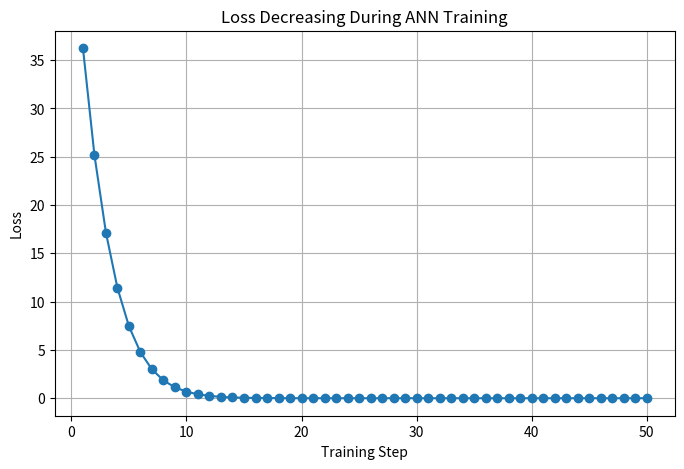
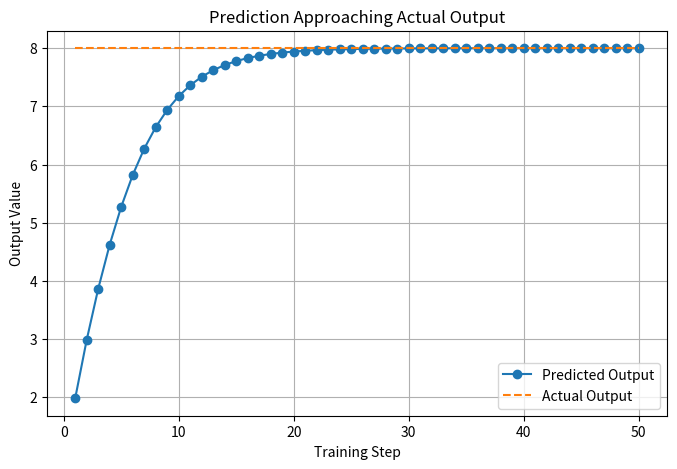
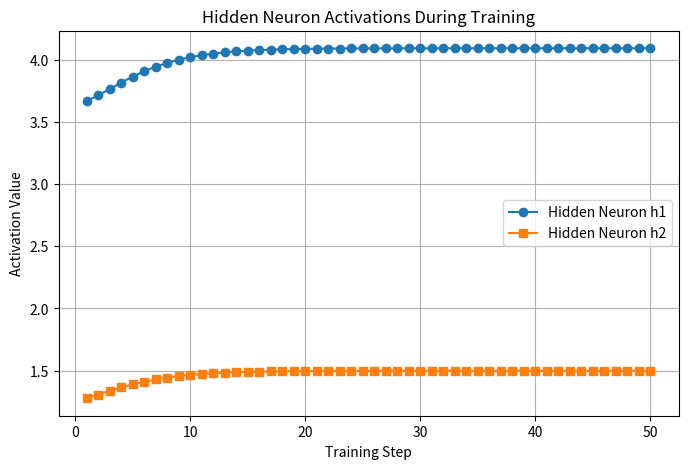
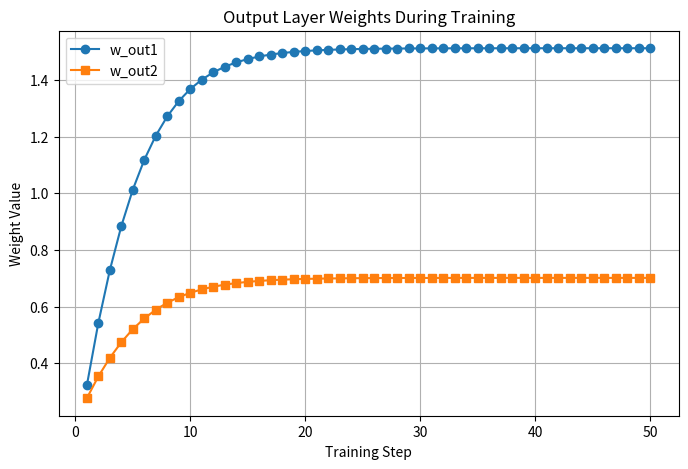
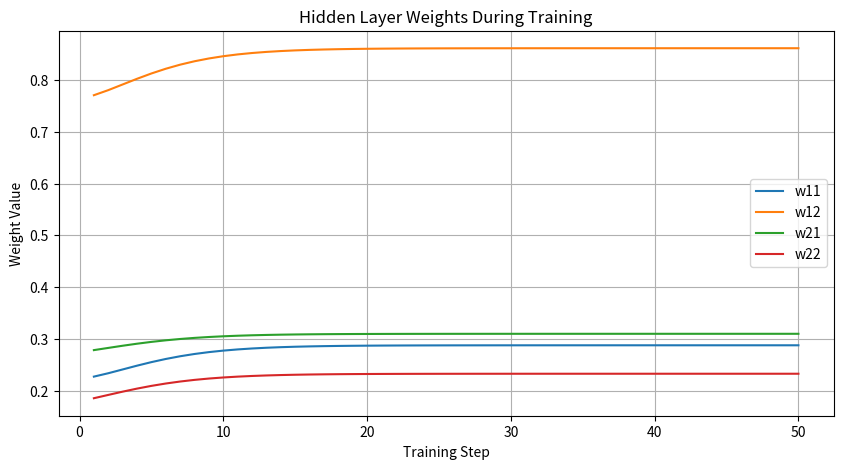
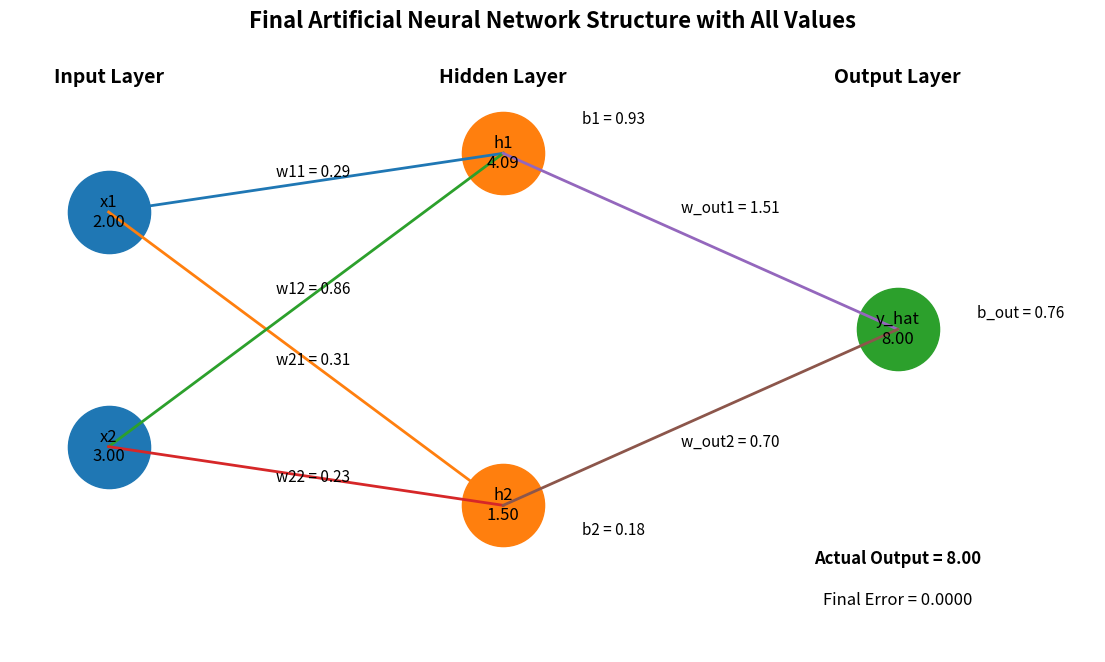

The matplotlib source for these figures, in order:
# ---------------------------------------------------------
# Network : 2 Inputs -> 2 Hidden Neurons -> 1 Output
# ---------------------------------------------------------

import random
import matplotlib.pyplot as plt 

print("\n==========================================================")
print("      MARVELLOUS MULTI-NEURON ANN TRAINING DEMO")
print("==========================================================\n")

# ---------------------------------------------------------
# STEP 1 : INPUT DATA
# ---------------------------------------------------------
# Simple input values
x1 = 2.0
x2 = 3.0

# Expected output
actual_output = 8.0

print("INPUT DATA")
print("----------")
print(f"x1 = {x1}")
print(f"x2 = {x2}")
print(f"Actual Output = {actual_output}")

# ---------------------------------------------------------
# STEP 2 : INITIAL RANDOM WEIGHTS AND BIASES
# ---------------------------------------------------------

# Hidden neuron 1
w11 = random.uniform(0, 1)
w12 = random.uniform(0, 1)
b1 = random.uniform(0, 1)

# Hidden neuron 2
w21 = random.uniform(0, 1)
w22 = random.uniform(0, 1)
b2 = random.uniform(0, 1)

# Output neuron
w_out1 = random.uniform(0, 1)
w_out2 = random.uniform(0, 1)
b_out = random.uniform(0, 1)

learning_rate = 0.01

print("\nINITIAL PARAMETERS")
print("------------------")
print(f"w11 = {w11:.4f}, w12 = {w12:.4f}, b1 = {b1:.4f}")
print(f"w21 = {w21:.4f}, w22 = {w22:.4f}, b2 = {b2:.4f}")
print(f"w_out1 = {w_out1:.4f}, w_out2 = {w_out2:.4f}, b_out = {b_out:.4f}")
print(f"Learning Rate = {learning_rate}")

# ---------------------------------------------------------
# STEP 3 : LISTS FOR GRAPHICAL REPRESENTATION
# ---------------------------------------------------------

steps = []
loss_list = []
prediction_list = []
actual_list = []

h1_list = []
h2_list = []

w11_list = []
w12_list = []
w21_list = []
w22_list = []
wout1_list = []
wout2_list = []

# ---------------------------------------------------------
# STEP 4 : TRAINING LOOP
# ---------------------------------------------------------

for step in range(1, 51):

    print(f"\n==================== TRAINING STEP {step} ====================")

    # -----------------------------------------------------
    # FORWARD PASS - HIDDEN NEURON 1
    # -----------------------------------------------------
    z1 = (x1 * w11) + (x2 * w12) + b1
    h1 = max(0, z1)   # ReLU

    print("\nHidden Neuron 1")
    print(f"z1 = ({x1} * {w11:.4f}) + ({x2} * {w12:.4f}) + {b1:.4f} = {z1:.4f}")
    print(f"h1 = ReLU(z1) = {h1:.4f}")

    # -----------------------------------------------------
    # FORWARD PASS - HIDDEN NEURON 2
    # -----------------------------------------------------
    z2 = (x1 * w21) + (x2 * w22) + b2
    h2 = max(0, z2)   # ReLU

    print("\nHidden Neuron 2")
    print(f"z2 = ({x1} * {w21:.4f}) + ({x2} * {w22:.4f}) + {b2:.4f} = {z2:.4f}")
    print(f"h2 = ReLU(z2) = {h2:.4f}")

    # -----------------------------------------------------
    # FORWARD PASS - OUTPUT NEURON
    # -----------------------------------------------------
    predicted_output = (h1 * w_out1) + (h2 * w_out2) + b_out

    print("\nOutput Neuron")
    print(f"Predicted Output = ({h1:.4f} * {w_out1:.4f}) + ({h2:.4f} * {w_out2:.4f}) + {b_out:.4f}")
    print(f"Predicted Output = {predicted_output:.4f}")

    # -----------------------------------------------------
    # ERROR AND LOSS
    # -----------------------------------------------------
    error = actual_output - predicted_output
    loss = error ** 2

    print("\nError and Loss")
    print(f"Error = {actual_output:.4f} - {predicted_output:.4f} = {error:.4f}")
    print(f"Loss  = Error^2 = {loss:.4f}")

    # -----------------------------------------------------
    # STORE VALUES FOR GRAPHS
    # -----------------------------------------------------
    steps.append(step)
    loss_list.append(loss)
    prediction_list.append(predicted_output)
    actual_list.append(actual_output)

    h1_list.append(h1)
    h2_list.append(h2)

    w11_list.append(w11)
    w12_list.append(w12)
    w21_list.append(w21)
    w22_list.append(w22)
    wout1_list.append(w_out1)
    wout2_list.append(w_out2)

    # -----------------------------------------------------
    # SIMPLE WEIGHT UPDATE
    # -----------------------------------------------------
    # Output layer weights update
    w_out1 = w_out1 + (learning_rate * error * h1)
    w_out2 = w_out2 + (learning_rate * error * h2)
    b_out = b_out + (learning_rate * error)

    # Hidden layer rough update
    if z1 > 0:
        w11 = w11 + (learning_rate * error * x1 * w_out1 * 0.1)
        w12 = w12 + (learning_rate * error * x2 * w_out1 * 0.1)
        b1 = b1 + (learning_rate * error * w_out1 * 0.1)

    if z2 > 0:
        w21 = w21 + (learning_rate * error * x1 * w_out2 * 0.1)
        w22 = w22 + (learning_rate * error * x2 * w_out2 * 0.1)
        b2 = b2 + (learning_rate * error * w_out2 * 0.1)

    print("\nUpdated Parameters")
    print(f"w11 = {w11:.4f}, w12 = {w12:.4f}, b1 = {b1:.4f}")
    print(f"w21 = {w21:.4f}, w22 = {w22:.4f}, b2 = {b2:.4f}")
    print(f"w_out1 = {w_out1:.4f}, w_out2 = {w_out2:.4f}, b_out = {b_out:.4f}")

# ---------------------------------------------------------
# FINAL RESULT
# ---------------------------------------------------------

print("\n==========================================================")
print("FINAL RESULT AFTER TRAINING")
print("==========================================================\n")

final_z1 = (x1 * w11) + (x2 * w12) + b1
final_h1 = max(0, final_z1)

final_z2 = (x1 * w21) + (x2 * w22) + b2
final_h2 = max(0, final_z2)

final_output = (final_h1 * w_out1) + (final_h2 * w_out2) + b_out

print(f"Final Hidden Output h1 = {final_h1:.4f}")
print(f"Final Hidden Output h2 = {final_h2:.4f}")
print(f"Final Prediction       = {final_output:.4f}")
print(f"Actual Output          = {actual_output:.4f}")
print(f"Final Error            = {actual_output - final_output:.4f}")

# ---------------------------------------------------------
# GRAPH 1 : LOSS DECREASING
# ---------------------------------------------------------

plt.figure(figsize=(8, 5))
plt.plot(steps, loss_list, marker='o')
plt.title("Loss Decreasing During ANN Training")
plt.xlabel("Training Step")
plt.ylabel("Loss")
plt.grid(True)
plt.show()

# ---------------------------------------------------------
# GRAPH 2 : PREDICTION VS ACTUAL
# ---------------------------------------------------------

plt.figure(figsize=(8, 5))
plt.plot(steps, prediction_list, marker='o', label="Predicted Output")
plt.plot(steps, actual_list, linestyle='--', label="Actual Output")
plt.title("Prediction Approaching Actual Output")
plt.xlabel("Training Step")
plt.ylabel("Output Value")
plt.legend()
plt.grid(True)
plt.show()

# ---------------------------------------------------------
# GRAPH 3 : HIDDEN NEURON OUTPUTS
# ---------------------------------------------------------

plt.figure(figsize=(8, 5))
plt.plot(steps, h1_list, marker='o', label="Hidden Neuron h1")
plt.plot(steps, h2_list, marker='s', label="Hidden Neuron h2")
plt.title("Hidden Neuron Activations During Training")
plt.xlabel("Training Step")
plt.ylabel("Activation Value")
plt.legend()
plt.grid(True)
plt.show()

# ---------------------------------------------------------
# GRAPH 4 : OUTPUT WEIGHTS CHANGE
# ---------------------------------------------------------

plt.figure(figsize=(8, 5))
plt.plot(steps, wout1_list, marker='o', label="w_out1")
plt.plot(steps, wout2_list, marker='s', label="w_out2")
plt.title("Output Layer Weights During Training")
plt.xlabel("Training Step")
plt.ylabel("Weight Value")
plt.legend()
plt.grid(True)
plt.show()

# ---------------------------------------------------------
# GRAPH 5 : HIDDEN LAYER WEIGHTS CHANGE
# ---------------------------------------------------------

plt.figure(figsize=(10, 5))
plt.plot(steps, w11_list, label="w11")
plt.plot(steps, w12_list, label="w12")
plt.plot(steps, w21_list, label="w21")
plt.plot(steps, w22_list, label="w22")
plt.title("Hidden Layer Weights During Training")
plt.xlabel("Training Step")
plt.ylabel("Weight Value")
plt.legend()
plt.grid(True)
plt.show()

# ---------------------------------------------------------
# GRAPH 6 : FINAL ANN STRUCTURE WITH ALL VALUES
# ---------------------------------------------------------

plt.figure(figsize=(14, 8))

# -------------------------------
# Node positions
# -------------------------------

# Input layer
input_x = [1, 1]
input_y = [5, 1]

# Hidden layer
hidden_x = [5, 5]
hidden_y = [6, 0]

# Output layer
output_x = [9]
output_y = [3]

# -------------------------------
# Draw neurons
# -------------------------------

plt.scatter(input_x, input_y, s=3500)
plt.scatter(hidden_x, hidden_y, s=3500)
plt.scatter(output_x, output_y, s=3500)

# -------------------------------
# Draw connections
# -------------------------------

# Input -> Hidden
for i in range(2):
    for j in range(2):
        plt.plot([input_x[i], hidden_x[j]], [input_y[i], hidden_y[j]], linewidth=2)

# Hidden -> Output
for j in range(2):
    plt.plot([hidden_x[j], output_x[0]], [hidden_y[j], output_y[0]], linewidth=2)

# -------------------------------
# Label neurons with values
# -------------------------------

# Input neurons
plt.text(input_x[0], input_y[0], f"x1\n{x1:.2f}", ha='center', va='center', fontsize=12)
plt.text(input_x[1], input_y[1], f"x2\n{x2:.2f}", ha='center', va='center', fontsize=12)

# Hidden neurons
plt.text(hidden_x[0], hidden_y[0], f"h1\n{final_h1:.2f}", ha='center', va='center', fontsize=12)
plt.text(hidden_x[1], hidden_y[1], f"h2\n{final_h2:.2f}", ha='center', va='center', fontsize=12)

# Output neuron
plt.text(output_x[0], output_y[0], f"y_hat\n{final_output:.2f}", ha='center', va='center', fontsize=12)

# -------------------------------
# Layer labels
# -------------------------------

plt.text(1, 7.2, "Input Layer", ha='center', fontsize=14, fontweight='bold')
plt.text(5, 7.2, "Hidden Layer", ha='center', fontsize=14, fontweight='bold')
plt.text(9, 7.2, "Output Layer", ha='center', fontsize=14, fontweight='bold')

# -------------------------------
# Weight labels : Input -> Hidden
# -------------------------------

plt.text(2.7, 5.6, f"w11 = {w11:.2f}", fontsize=11)
plt.text(2.7, 3.6, f"w12 = {w12:.2f}", fontsize=11)
plt.text(2.7, 2.4, f"w21 = {w21:.2f}", fontsize=11)
plt.text(2.7, 0.4, f"w22 = {w22:.2f}", fontsize=11)

# -------------------------------
# Weight labels : Hidden -> Output
# -------------------------------

plt.text(6.8, 5.0, f"w_out1 = {w_out1:.2f}", fontsize=11)
plt.text(6.8, 1.0, f"w_out2 = {w_out2:.2f}", fontsize=11)

# -------------------------------
# Bias labels
# -------------------------------

plt.text(5.8, 6.5, f"b1 = {b1:.2f}", fontsize=11)
plt.text(5.8, -0.5, f"b2 = {b2:.2f}", fontsize=11)
plt.text(9.8, 3.2, f"b_out = {b_out:.2f}", fontsize=11)

# -------------------------------
# Extra information
# -------------------------------

plt.text(9, -1.0, f"Actual Output = {actual_output:.2f}", ha='center', fontsize=12, fontweight='bold')
plt.text(9, -1.7, f"Final Error = {actual_output - final_output:.4f}", ha='center', fontsize=12)

plt.title("Final Artificial Neural Network Structure with All Values", fontsize=16, fontweight='bold')
plt.xlim(0, 11)
plt.ylim(-2.5, 8)
plt.axis('off')
plt.show()

# ---------------------------------------------------------
# GRAPH 7 : ANIMATED ANN OUTPUT
# ---------------------------------------------------------

from matplotlib.animation import FuncAnimation

fig, ax = plt.subplots(figsize=(14, 8))

def update(frame):
    ax.clear()

    # Fixed positions
    input_x = [1, 1]
    input_y = [5, 1]

    hidden_x = [5, 5]
    hidden_y = [6, 0]

    output_x = [9]
    output_y = [3]

    # Current values from training history
    current_h1 = h1_list[frame]
    current_h2 = h2_list[frame]
    current_output = prediction_list[frame]

    current_w11 = w11_list[frame]
    current_w12 = w12_list[frame]
    current_w21 = w21_list[frame]
    current_w22 = w22_list[frame]
    current_wout1 = wout1_list[frame]
    current_wout2 = wout2_list[frame]

    # Draw neurons
    ax.scatter(input_x, input_y, s=3500)
    ax.scatter(hidden_x, hidden_y, s=3500)
    ax.scatter(output_x, output_y, s=3500)

    # Draw connections
    for i in range(2):
        for j in range(2):
            ax.plot([input_x[i], hidden_x[j]], [input_y[i], hidden_y[j]], linewidth=2)

    for j in range(2):
        ax.plot([hidden_x[j], output_x[0]], [hidden_y[j], output_y[0]], linewidth=2)

    # Label neuron values
    ax.text(input_x[0], input_y[0], f"x1\n{x1:.2f}", ha='center', va='center', fontsize=12)
    ax.text(input_x[1], input_y[1], f"x2\n{x2:.2f}", ha='center', va='center', fontsize=12)

    ax.text(hidden_x[0], hidden_y[0], f"h1\n{current_h1:.2f}", ha='center', va='center', fontsize=12)
    ax.text(hidden_x[1], hidden_y[1], f"h2\n{current_h2:.2f}", ha='center', va='center', fontsize=12)

    ax.text(output_x[0], output_y[0], f"y_hat\n{current_output:.2f}", ha='center', va='center', fontsize=12)

    # Layer names
    ax.text(1, 7.2, "Input Layer", ha='center', fontsize=14, fontweight='bold')
    ax.text(5, 7.2, "Hidden Layer", ha='center', fontsize=14, fontweight='bold')
    ax.text(9, 7.2, "Output Layer", ha='center', fontsize=14, fontweight='bold')

    # Weight labels
    ax.text(2.7, 5.6, f"w11 = {current_w11:.2f}", fontsize=11)
    ax.text(2.7, 3.6, f"w12 = {current_w12:.2f}", fontsize=11)
    ax.text(2.7, 2.4, f"w21 = {current_w21:.2f}", fontsize=11)
    ax.text(2.7, 0.4, f"w22 = {current_w22:.2f}", fontsize=11)

    ax.text(6.8, 5.0, f"w_out1 = {current_wout1:.2f}", fontsize=11)
    ax.text(6.8, 1.0, f"w_out2 = {current_wout2:.2f}", fontsize=11)

    # Step info
    ax.text(9, -1.0, f"Training Step = {steps[frame]}", ha='center', fontsize=12, fontweight='bold')
    ax.text(9, -1.7, f"Predicted = {current_output:.4f}   Actual = {actual_output:.4f}", ha='center', fontsize=12)
    ax.text(9, -2.4, f"Loss = {loss_list[frame]:.4f}", ha='center', fontsize=12)

    ax.set_title("Animated ANN Learning Process", fontsize=16, fontweight='bold')
    ax.set_xlim(0, 11)
    ax.set_ylim(-3, 8)
    ax.axis('off')

ani = FuncAnimation(fig, update, frames=len(steps), interval=700, repeat=True)
plt.show()
